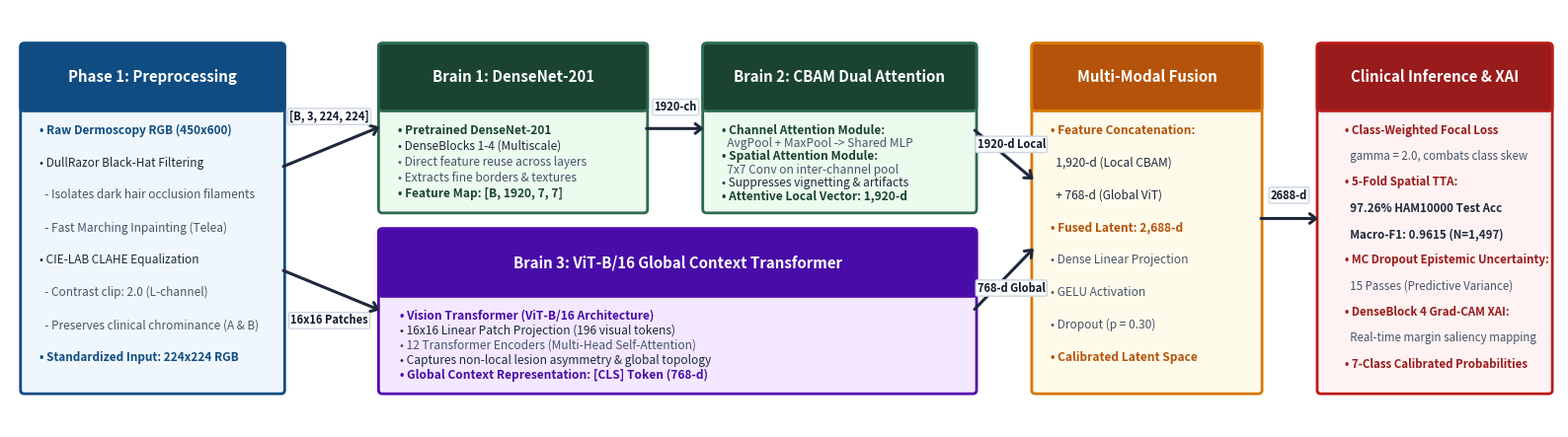

This figure's Python source:
import matplotlib.pyplot as plt
import matplotlib.patches as patches

# 300 DPI canvas proportioned for IEEE \textwidth by 4.5cm
fig, ax = plt.subplots(figsize=(16.0, 4.5), dpi=300)
ax.set_xlim(0, 16.0)
ax.set_ylim(0, 4.5)
ax.axis('off')

# Professional IEEE Academic Palette
c_p1_hdr    = '#0f4c81'
c_p1_bg     = '#f0f7fc'
c_p1_border = '#0f4c81'

c_dense_hdr = '#1b4332'
c_dense_bg  = '#ebfbee'
c_dense_brd = '#2d6a4f'

c_vit_hdr   = '#480ca8'
c_vit_bg    = '#f3e8ff'
c_vit_brd   = '#560bad'

c_fuse_hdr  = '#b45309'
c_fuse_bg   = '#fffbeb'
c_fuse_brd  = '#d97706'

c_out_hdr   = '#991b1b'
c_out_bg    = '#fef2f2'
c_out_brd   = '#b91c1c'

def draw_card(x, y, w, h, header_text, body_lines, header_color, bg_color, border_color, font_sz=8.6, text_indent=0.20):
    # Outer container
    rect = patches.FancyBboxPatch((x, y), w, h, boxstyle='round,pad=0.04',
                                  facecolor=bg_color, edgecolor=border_color, linewidth=2.0)
    ax.add_patch(rect)
    
    # Header ribbon
    hh = 0.65
    header_rect = patches.FancyBboxPatch((x, y + h - hh), w, hh, boxstyle='round,pad=0.04',
                                         facecolor=header_color, edgecolor=border_color, linewidth=2.0)
    ax.add_patch(header_rect)
    
    # Header label
    ax.text(x + w/2, y + h - hh/2, header_text, color='white', fontsize=10.8,
            weight='bold', ha='center', va='center')
    
    # Body items
    n_lines = len(body_lines)
    avail_h = h - hh - 0.25
    line_spacing = avail_h / max(n_lines, 1)
    start_y = y + h - hh - 0.25
    for i, (line, is_bold, color) in enumerate(body_lines):
        ly = start_y - i * line_spacing
        ax.text(x + text_indent, ly, line, color=color, fontsize=font_sz,
                weight='bold' if is_bold else 'normal', ha='left', va='center')

def draw_arrow(x1, y1, x2, y2, label='', lbl_pos=None):
    ax.annotate('', xy=(x2, y2), xytext=(x1, y1),
                arrowprops=dict(arrowstyle='->,head_width=0.35,head_length=0.45', color='#1e293b', lw=2.2))
    if label:
        lx = (x1 + x2) / 2 if lbl_pos is None else lbl_pos[0]
        ly = (y1 + y2) / 2 if lbl_pos is None else lbl_pos[1]
        ax.text(lx, ly, label, fontsize=8.0, ha='center', va='center',
                weight='bold', color='#0f172a',
                bbox=dict(boxstyle='round,pad=0.15', facecolor='#ffffff', edgecolor='#cbd5e1', lw=1.0))

# -----------------------------------------------------------------------------
# 1. Phase 1: Preprocessing & Contrast Enhancement (x: 0.15 to 2.80)
# -----------------------------------------------------------------------------
p1_lines = [
    ('• Raw Dermoscopy RGB (450x600)', True, '#0f4c81'),
    ('• DullRazor Black-Hat Filtering', False, '#1e293b'),
    ('  - Isolates dark hair occlusion filaments', False, '#475569'),
    ('  - Fast Marching Inpainting (Telea)', False, '#475569'),
    ('• CIE-LAB CLAHE Equalization', False, '#1e293b'),
    ('  - Contrast clip: 2.0 (L-channel)', False, '#475569'),
    ('  - Preserves clinical chrominance (A & B)', False, '#475569'),
    ('• Standardized Input: 224x224 RGB', True, '#0f4c81')
]
draw_card(0.15, 0.4, 2.65, 3.7, 'Phase 1: Preprocessing', p1_lines, c_p1_hdr, c_p1_bg, c_p1_border, font_sz=8.5, text_indent=0.16)

# Arrows from Phase 1
draw_arrow(2.80, 2.80, 3.85, 3.25, '[B, 3, 224, 224]', (3.30, 3.35))
draw_arrow(2.80, 1.70, 3.85, 1.25, '16x16 Patches', (3.30, 1.15))

# -----------------------------------------------------------------------------
# 2. Brain 1: DenseNet-201 Backbone (x: 3.85 to 6.55)
# -----------------------------------------------------------------------------
b1_lines = [
    ('• Pretrained DenseNet-201', True, '#1b4332'),
    ('• DenseBlocks 1-4 (Multiscale)', False, '#1e293b'),
    ('• Direct feature reuse across layers', False, '#475569'),
    ('• Extracts fine borders & textures', False, '#475569'),
    ('• Feature Map: [B, 1920, 7, 7]', True, '#1b4332')
]
draw_card(3.85, 2.35, 2.70, 1.75, 'Brain 1: DenseNet-201', b1_lines, c_dense_hdr, c_dense_bg, c_dense_brd, font_sz=8.6, text_indent=0.16)

# Arrow Brain 1 -> Brain 2 (CBAM)
draw_arrow(6.55, 3.22, 7.20, 3.22, '1920-ch', (6.88, 3.45))

# -----------------------------------------------------------------------------
# 3. Brain 2: CBAM Dual Attention (x: 7.20 to 9.95)
# -----------------------------------------------------------------------------
b2_lines = [
    ('• Channel Attention Module:', True, '#1b4332'),
    ('  AvgPool + MaxPool -> Shared MLP', False, '#475569'),
    ('• Spatial Attention Module:', True, '#1b4332'),
    ('  7x7 Conv on inter-channel pool', False, '#475569'),
    ('• Suppresses vignetting & artifacts', False, '#1e293b'),
    ('• Attentive Local Vector: 1,920-d', True, '#1b4332')
]
draw_card(7.20, 2.35, 2.75, 1.75, 'Brain 2: CBAM Dual Attention', b2_lines, c_dense_hdr, c_dense_bg, c_dense_brd, font_sz=8.6, text_indent=0.16)

# -----------------------------------------------------------------------------
# 4. Brain 3: ViT-B/16 Global Transformer (x: 3.85 to 9.95)
# -----------------------------------------------------------------------------
b3_lines = [
    ('• Vision Transformer (ViT-B/16 Architecture)', True, '#480ca8'),
    ('• 16x16 Linear Patch Projection (196 visual tokens)', False, '#1e293b'),
    ('• 12 Transformer Encoders (Multi-Head Self-Attention)', False, '#475569'),
    ('• Captures non-local lesion asymmetry & global topology', False, '#1e293b'),
    ('• Global Context Representation: [CLS] Token (768-d)', True, '#480ca8')
]
draw_card(3.85, 0.40, 6.10, 1.70, 'Brain 3: ViT-B/16 Global Context Transformer', b3_lines, c_vit_hdr, c_vit_bg, c_vit_brd, font_sz=8.6, text_indent=0.18)

# Arrows from Dual Branches to Fusion
draw_arrow(9.95, 3.22, 10.60, 2.65, '1920-d Local', (10.35, 3.05))
draw_arrow(9.95, 1.25, 10.60, 1.95, '768-d Global', (10.35, 1.50))

# -----------------------------------------------------------------------------
# 5. Phase 4: Multi-Modal Latent Fusion (x: 10.60 to 12.90)
# -----------------------------------------------------------------------------
fuse_lines = [
    ('• Feature Concatenation:', True, '#b45309'),
    ('  1,920-d (Local CBAM)', False, '#1e293b'),
    ('  + 768-d (Global ViT)', False, '#1e293b'),
    ('• Fused Latent: 2,688-d', True, '#b45309'),
    ('• Dense Linear Projection', False, '#475569'),
    ('• GELU Activation', False, '#475569'),
    ('• Dropout (p = 0.30)', False, '#475569'),
    ('• Calibrated Latent Space', True, '#b45309')
]
draw_card(10.60, 0.4, 2.30, 3.7, 'Multi-Modal Fusion', fuse_lines, c_fuse_hdr, c_fuse_bg, c_fuse_brd, font_sz=8.6, text_indent=0.16)

# Arrow Fusion -> Clinical Inference & XAI
draw_arrow(12.90, 2.25, 13.55, 2.25, '2688-d', (13.22, 2.50))

# -----------------------------------------------------------------------------
# 6. Phase 5: Safe Clinical Inference & Explainability (x: 13.55 to 15.90)
# -----------------------------------------------------------------------------
out_lines = [
    ('• Class-Weighted Focal Loss', True, '#991b1b'),
    ('  gamma = 2.0, combats class skew', False, '#475569'),
    ('• 5-Fold Spatial TTA:', True, '#991b1b'),
    ('  97.26% HAM10000 Test Acc', True, '#1e293b'),
    ('  Macro-F1: 0.9615 (N=1,497)', True, '#1e293b'),
    ('• MC Dropout Epistemic Uncertainty:', True, '#991b1b'),
    ('  15 Passes (Predictive Variance)', False, '#475569'),
    ('• DenseBlock 4 Grad-CAM XAI:', True, '#991b1b'),
    ('  Real-time margin saliency mapping', False, '#475569'),
    ('• 7-Class Calibrated Probabilities', True, '#991b1b')
]
draw_card(13.55, 0.4, 2.35, 3.7, 'Clinical Inference & XAI', out_lines, c_out_hdr, c_out_bg, c_out_brd, font_sz=8.3, text_indent=0.25)

plt.subplots_adjust(left=0.01, right=0.99, top=0.97, bottom=0.03)

save_p1 = r'Y:\Skin Lesion Project\pipeline_architecture.png'
save_p2 = r'Y:\Skin Lesion Project\Skin Lesion Project\pipeline_architecture.png'
plt.savefig(save_p1, dpi=300, bbox_inches='tight')
plt.savefig(save_p2, dpi=300, bbox_inches='tight')
plt.close()
print('[+] Successfully generated pixel-perfect pipeline_architecture.png!')
